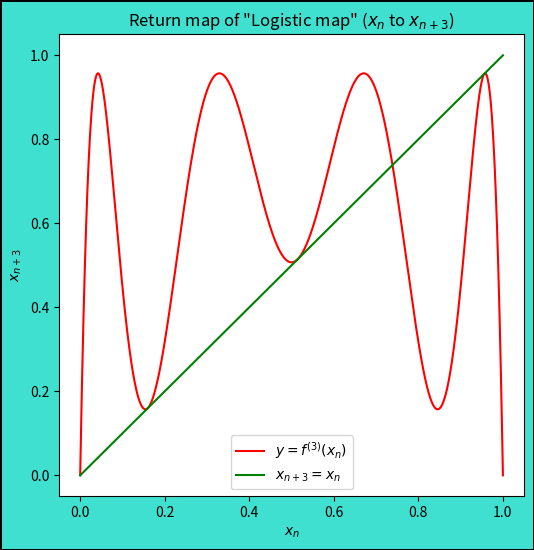

The matplotlib source for this figure: (Note: this script raises an exception after producing the figure.)
from matplotlib import pyplot as plt
import numpy as np
from random import uniform


class Week7Task4():
    def __init__(self) -> None:
        self.x = uniform(0, 1)
        self.r = 1 + 8**(1 / 2)
        self.xn = np.linspace(0, 1, 1000)
        self.fig = plt.figure(figsize=(6, 6), facecolor='turquoise',
                              linewidth=1, edgecolor='black')

    def preprocessing(self, x: float) -> float:
        """前処理"""
        return(self.r * x * (1 - x))

    def code_problem4(self):
        """r = 1 + √8のときのグラフ"""

        fff_array_x = []
        fff_array_y = []
        for i in self.xn:
            fff_array_x.append(i)
            fff_array_y.append(self.preprocessing(
                self.preprocessing(self.preprocessing(i))))
        plt.plot(fff_array_x, fff_array_y, color='red',
                 label='$y = f^{(3)}(x_n)$')
        plt.plot(self.xn, self.xn, color='green', label='$x_{n+3} = x_n$')
        plt.title('Return map of "Logistic map" ($x_n$ to $x_{n+3}$)')
        plt.xlabel('$x_n$')
        plt.ylabel('$x_{n+3}$')
        plt.legend(loc='best')
        plt.savefig('複雑系科学演習/Week7/images/tast7_4')


task = Week7Task4()
task.code_problem4()
